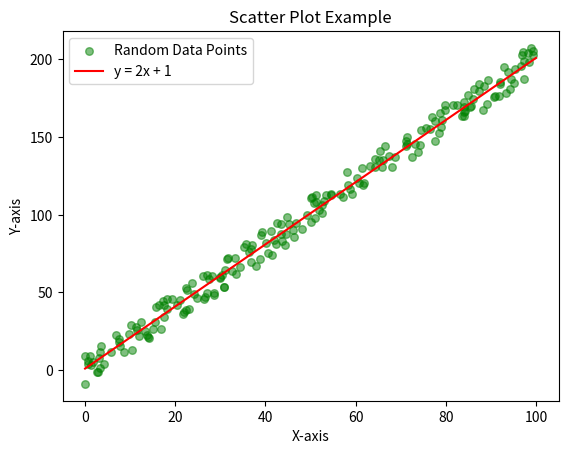

Write the Python code that produced this figure.
# import pandas as  pd
# import numpy as  np
# import matplotlib.pyplot as plt
# import random
#
# x = [random.uniform(0,100) for _ in  range(200)]
# y = [2 * val + 1 + random.uniform(-10, 10) for val in x]
#
# print(x, "\n", y)
# plt.clf()
# plt.scatter(x,y, label = "Random Data Points" , color = "green", marker = "o", s = 30, alpha = 0.5)
# plt.title("Scatter Plot Example")
# plt.xlabel("X-axis")
# plt.ylabel("Y-axis")
# plt.legend()
# plt.savefig("./scatter.png")
# plt.show()

import pandas as  pd
import numpy as  np
import matplotlib.pyplot as plt
import random

x = [random.uniform(0,100) for _ in  range(200)]
y = [2 * val + 1 + random.uniform(-10, 10) for val in x]

x_line = range(101)
y_line = [2 * val + 1 for val in x_line]
plt.clf()
plt.scatter(x,y, label = "Random Data Points" , color = "green", marker = "o", s = 30, alpha = 0.5)
plt.plot(x_line,y_line, label = 'y = 2x + 1', color = 'red')
plt.title("Scatter Plot Example")
plt.xlabel("X-axis")
plt.ylabel("Y-axis")
plt.legend()
plt.savefig("./scatter.png")
plt.show()